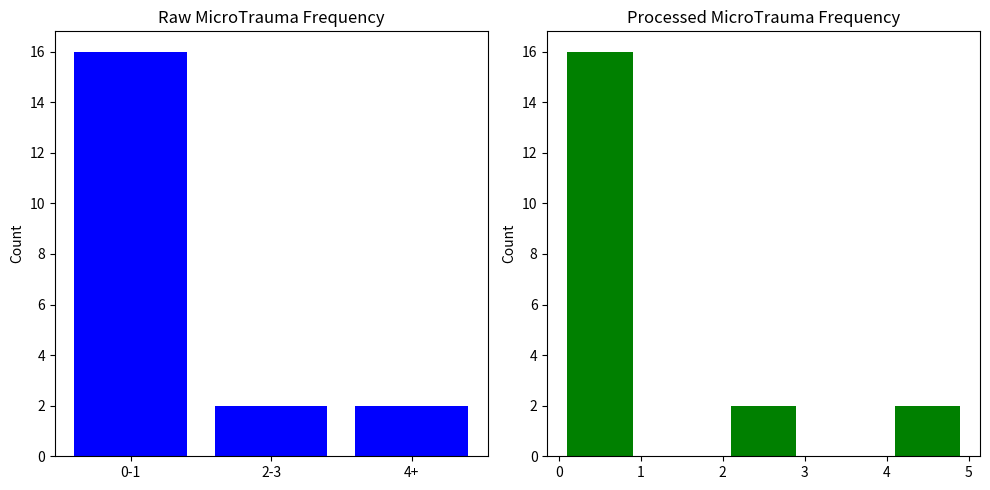

Reproduce this figure in Python.
#%%
import matplotlib.pyplot as plt
import numpy as np

raw_categories = ['0-1', '2-3', '4+']
raw_freq = [16, 2, 2]  # Based on Table 3's 20 participants (16 at 0-1, 2 at 2-3, 2 at 4+)
binned_values = [0.5, 2.5, 4.5]
binned_freq = [16, 2, 2]  # Matching raw distribution after binning

fig, (ax1, ax2) = plt.subplots(1, 2, figsize=(10, 5))
ax1.bar(raw_categories, raw_freq, color='blue')
ax1.set_title('Raw MicroTrauma Frequency')
ax1.set_ylabel('Count')
ax2.bar(binned_values, binned_freq, color='green')
ax2.set_title('Processed MicroTrauma Frequency')
ax2.set_ylabel('Count')
plt.tight_layout()
plt.savefig('raw_vs_processed_microtrauma.png', dpi=300, bbox_inches='tight')
plt.close()
print("Saved raw_vs_processed_microtrauma.png")
# %%
